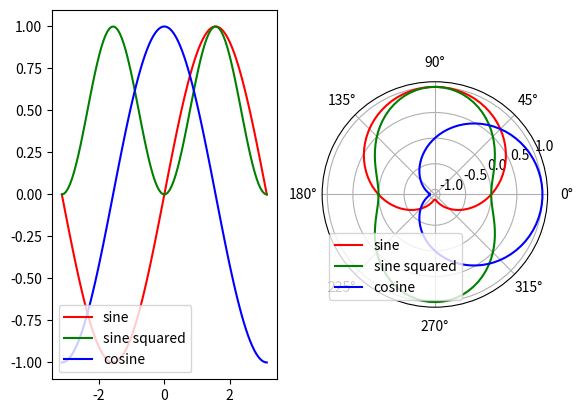

Here is the Python script that generated this plot:
#! /usr/bin/env python

import numpy as np
import matplotlib.pyplot as plt

x = np.linspace(-np.pi, np.pi, 100)

plt.subplot(1, 2, 1)
# Plot the rectangular coordinates here
y_sin = np.sin(x)
y_sin2 = np.sin(x) * np.sin(x)
y_cos = np.cos(x)

plt.plot(x, y_sin, 'r', label = 'sine')
plt.plot(x, y_sin2, 'g', label = 'sine squared')
plt.plot(x, y_cos, 'b', label = 'cosine')

plt.legend(loc = 'lower left')

plt.subplot(1, 2, 2, polar = True)
# Plot the polar coordinates here
y_sin = np.sin(x)
y_sin2 = np.sin(x) * np.sin(x)
y_cos = np.cos(x)

plt.plot(x, y_sin, 'r', label = 'sine')
plt.plot(x, y_sin2, 'g', label = 'sine squared')
plt.plot(x, y_cos, 'b', label = 'cosine')

plt.legend(loc = 'lower left')

plt.show()
